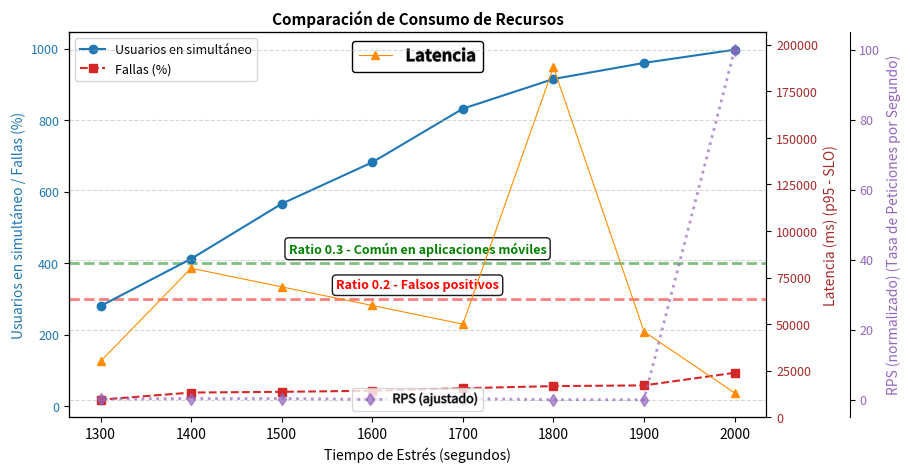

Python code for this plot:
import matplotlib.pyplot as plt
import numpy as np
import matplotlib.patheffects as path_effects

# Datos de las pruebas
estres = [2000, 1900, 1800, 1700, 1600, 1500, 1400, 1300]
carga = [997, 960, 915, 832, 682, 566, 412, 280]
fallas = [93.2, 58, 56, 50, 43, 40, 38, 18]
latencia = [13000, 46000, 188000, 50000, 60000, 70000, 80000, 30000]
rps = [93.2, 0.1, 0.1, 0.4, 0.2, 0.4, 0.4, 0.3]

# Normalización de RPS
rps_min, rps_max = min(rps), max(rps)
rps_norm = [(val - rps_min) / (rps_max - rps_min) * 100 if rps_max != rps_min else 50 for val in rps]

# Configuración del gráfico
fig, ax1 = plt.subplots(figsize=(9, 5))

# Eje izquierdo: Usuarios en simultáneo y Fallas
ax1.set_xlabel("Tiempo de Estrés (segundos)", fontsize=10)
ax1.set_ylabel("Usuarios en simultáneo / Fallas (%)", fontsize=10, color="tab:blue")
ax1.plot(estres, carga, marker="o", linestyle="-", color="tab:blue", label="Usuarios en simultáneo", zorder=3)
ax1.plot(estres, fallas, marker="s", linestyle="--", color="tab:red", label="Fallas (%)", zorder=3)
ax1.tick_params(axis="y", labelcolor="tab:blue", labelsize=9)

# Eje derecho: Latencia
ax2 = ax1.twinx()
ax2.set_ylabel("Latencia (ms) (p95 - SLO)", fontsize=10, color="brown")
ax2.set_yscale("linear")  # Escala lineal
ax2.set_ylim(0, max(latencia) * 1.1)  # Ajusta según necesidad

ax2.plot(estres, latencia, marker="^", linestyle="-", color="darkorange", label="Latencia",
         zorder=9, linewidth=0.8, alpha=1.0)
ax2.tick_params(axis="y", labelcolor="brown", labelsize=9)

# Eje adicional para RPS
ax3 = ax1.twinx()
ax3.spines["right"].set_position(("outward", 60))  # Separar más el eje derecho
ax3.set_ylabel("RPS (normalizado) (Tasa de Peticiones por Segundo)", fontsize=10, color="tab:purple")
ax3.plot(estres, rps_norm, marker="d", linestyle=":", color="tab:purple", label="RPS (ajustado)",
         zorder=2, linewidth=2, alpha=0.7)
ax3.tick_params(axis="y", labelcolor="tab:purple", labelsize=9)

# Líneas horizontales con anotaciones
ax1.axhline(y=300, color="red", linestyle="--", linewidth=2, alpha=0.5, zorder=1)
ax1.axhline(y=400, color="green", linestyle="--", linewidth=2, alpha=0.5, zorder=1)

# Coordenada X central para las etiquetas
x_center = np.mean(estres)

ax1.text(x_center, 320, "Ratio 0.2 - Falsos positivos", color="red", zorder=10, fontsize=9, fontweight="bold",
         verticalalignment="bottom", horizontalalignment="center",
         bbox=dict(facecolor="white", alpha=0.9, edgecolor="black", boxstyle="round,pad=0.3"))

ax1.text(x_center, 420, "Ratio 0.3 - Común en aplicaciones móviles", color="green", zorder=10, fontsize=9, fontweight="bold",
         verticalalignment="bottom", horizontalalignment="center",
         bbox=dict(facecolor="white", alpha=0.9, edgecolor="black", boxstyle="round,pad=0.3"))

# Ajuste de leyendas
legend1 = ax1.legend(loc="upper left", fontsize=9)
legend = ax2.legend(loc="upper center", fontsize=11, framealpha=1, edgecolor="black",
                    prop={'weight': 'bold', 'size': 12, 'family': 'sans-serif'},
                    facecolor="white", fancybox=True, labelcolor='black')

legend3 = ax3.legend(loc="lower center", fontsize=9)

for text in legend.get_texts():
    text.set_path_effects([path_effects.Stroke(linewidth=0.8, foreground='gray'),
                           path_effects.Normal()])


# Aplicar efecto a la leyenda de RPS
for text in legend3.get_texts():
    text.set_path_effects([path_effects.Stroke(linewidth=0.8, foreground='gray'),
                           path_effects.Normal()])

plt.title("Comparación de Consumo de Recursos", fontsize=11, fontweight="bold")
plt.grid(True, linestyle="--", alpha=0.5)

plt.show()
